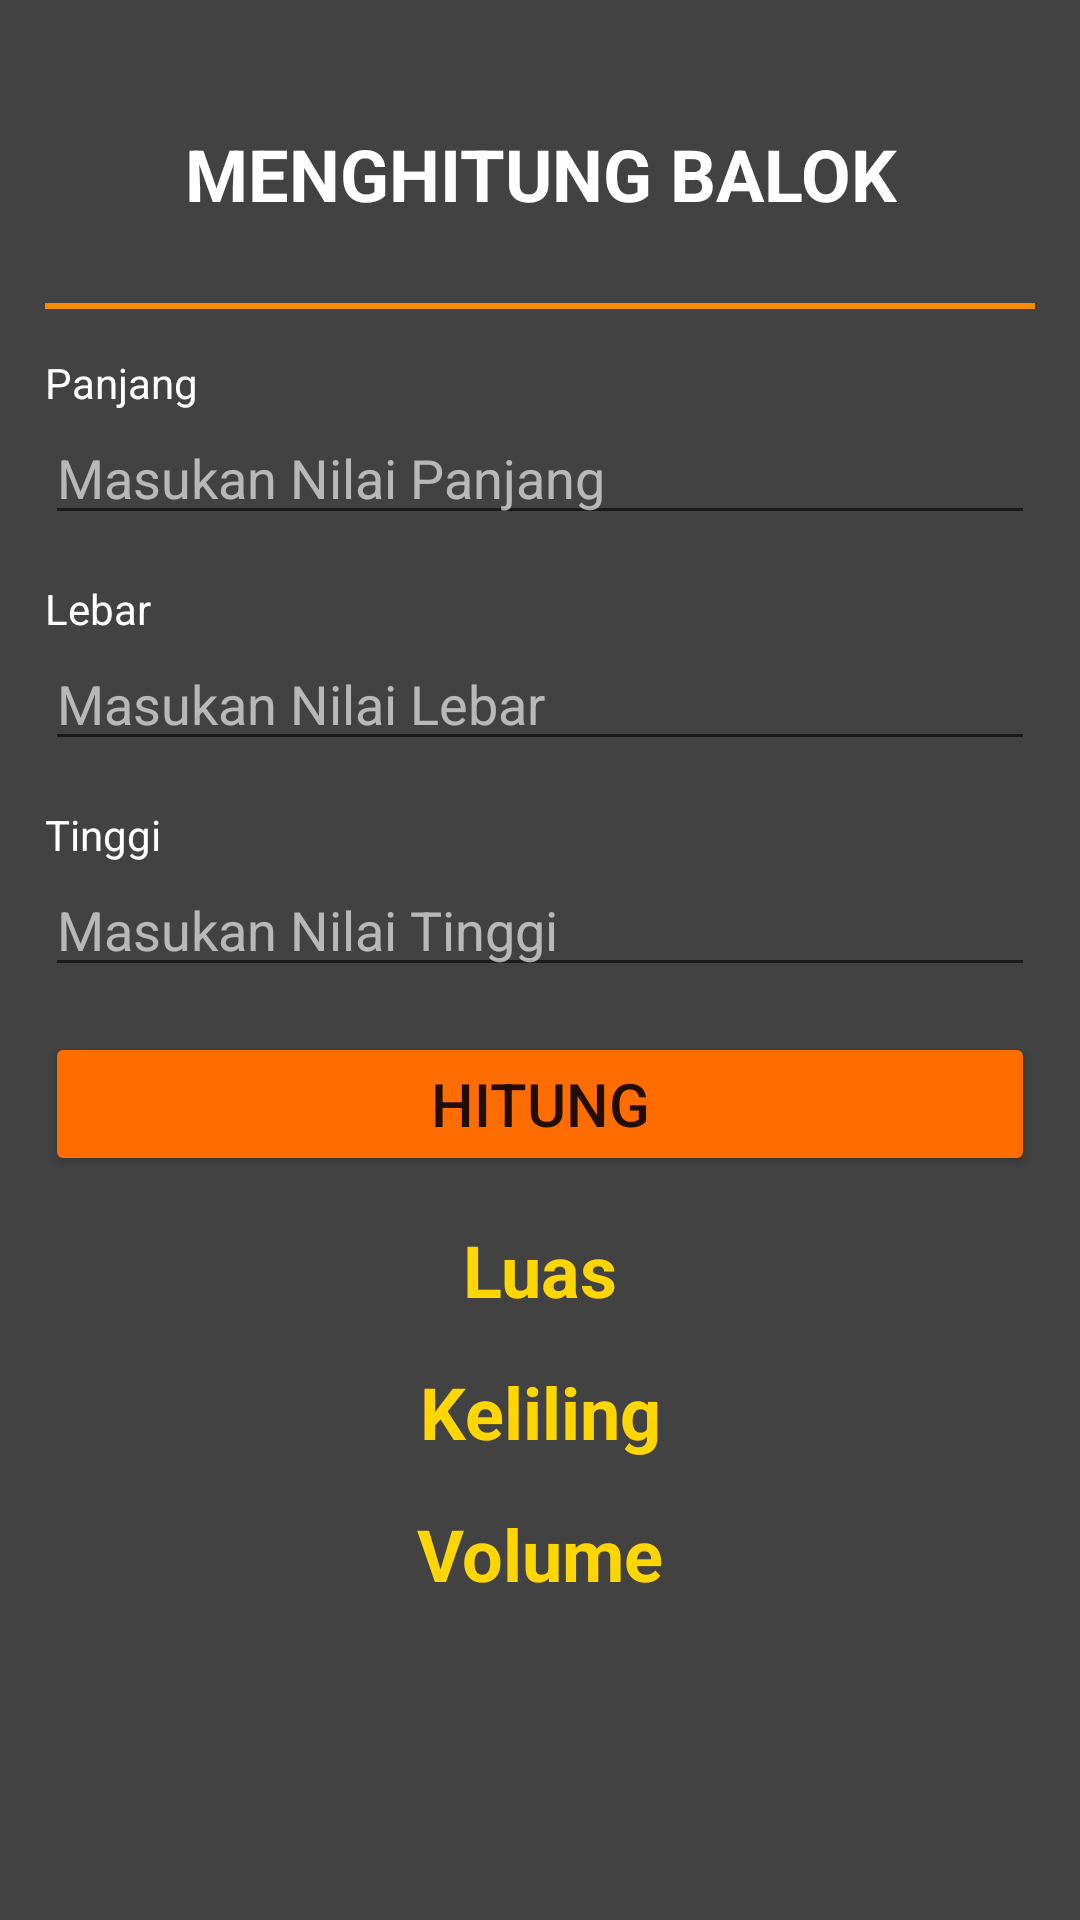

Android layout source for this screen:
<!-- AndroidManifest.xml: application theme Theme.PerhitunganChotib -->
<!-- res/layout/activity_balok.xml -->
<?xml version="1.0" encoding="utf-8"?>
<LinearLayout xmlns:android="http://schemas.android.com/apk/res/android"
    xmlns:app="http://schemas.android.com/apk/res-auto"
    xmlns:tools="http://schemas.android.com/tools"
    android:layout_width="match_parent"
    android:layout_height="match_parent"
    android:orientation="vertical"
    android:padding="15dp"
    android:background="@color/cardview_dark_background"
    tools:context=".Balok">

    <LinearLayout
        android:layout_width="match_parent"
        android:layout_height="wrap_content"
        android:orientation="horizontal"
        android:paddingLeft="10dp"
        android:paddingTop="15dp"
        android:paddingRight="10dp"
        android:paddingBottom="15dp">

        <TextView
            android:layout_width="match_parent"
            android:layout_height="wrap_content"
            android:gravity="center"
            android:minHeight="?attr/actionBarSize"
            android:text="MENGHITUNG BALOK"
            android:textStyle="bold"
            android:textColor="@color/white"
            android:textAppearance="@style/TextAppearance.AppCompat.Headline" />
    </LinearLayout>


    <View
        android:layout_width="match_parent"
        android:layout_height="2dp"
        android:background="#FB8C00" />

    <TextView
        android:layout_width="match_parent"
        android:layout_height="wrap_content"
        android:layout_marginTop="15dp"
        android:text="Panjang"
        android:textColor="@color/white" />

    <EditText
        android:id="@+id/edit_panjang"
        android:layout_width="match_parent"
        android:layout_height="wrap_content"
        android:hint="Masukan Nilai Panjang"
        android:inputType="number"
        android:lines="1"
        android:textColor="@color/white"
        android:textColorHint="#9FFFFFFF"/>

    <TextView
        android:layout_width="match_parent"
        android:layout_height="wrap_content"
        android:layout_marginTop="15dp"
        android:text="Lebar"
        android:textColor="@color/white" />

    <EditText
        android:id="@+id/edit_lebar"
        android:layout_width="match_parent"
        android:layout_height="wrap_content"
        android:hint="Masukan Nilai Lebar"
        android:inputType="number"
        android:lines="1"
        android:textColor="@color/white"
        android:textColorHint="#9FFFFFFF"/>

    <TextView
        android:layout_width="match_parent"
        android:layout_height="wrap_content"
        android:layout_marginTop="15dp"
        android:text="Tinggi"
        android:textColor="@color/white" />

    <EditText
        android:id="@+id/edit_tinggi"
        android:layout_width="match_parent"
        android:layout_height="wrap_content"
        android:hint="Masukan Nilai Tinggi"
        android:inputType="number"
        android:lines="1"
        android:textColor="@color/white"
        android:textColorHint="#9FFFFFFF"/>

    <Button
        android:id="@+id/btn_hitung"
        android:layout_width="match_parent"
        android:layout_height="wrap_content"
        android:layout_marginTop="15dp"
        android:text="Hitung"
        android:textSize="20sp"
        app:backgroundTint="#FF6D00" />

    <TextView
        android:layout_width="match_parent"
        android:layout_height="wrap_content"
        android:id="@+id/tv_luas"
        android:text="Luas"
        android:gravity="center"
        android:textSize="24dp"
        android:textStyle="bold"
        android:textColor="#FFD600"
        android:layout_marginTop="15dp"/>

    <TextView
        android:layout_width="match_parent"
        android:layout_height="wrap_content"
        android:id="@+id/tv_keliling"
        android:text="Keliling"
        android:gravity="center"
        android:textSize="24dp"
        android:textStyle="bold"
        android:textColor="#FFD600"
        android:layout_marginTop="15dp"/>

    <TextView
        android:layout_width="match_parent"
        android:layout_height="wrap_content"
        android:id="@+id/tv_volume"
        android:text="Volume"
        android:gravity="center"
        android:textSize="24dp"
        android:textStyle="bold"
        android:textColor="#FFD600"
        android:layout_marginTop="15dp"/>

</LinearLayout>
<!-- resources referenced by this layout -->
<resources>
  <style name="Theme.PerhitunganChotib" parent="Theme.MaterialComponents.DayNight.DarkActionBar">
          
          <item name="colorPrimary">@color/purple_500</item>
          <item name="colorPrimaryVariant">@color/purple_700</item>
          <item name="colorOnPrimary">@color/white</item>
          
          <item name="colorSecondary">@color/teal_200</item>
          <item name="colorSecondaryVariant">@color/teal_700</item>
          <item name="colorOnSecondary">@color/black</item>
          
          <item name="android:statusBarColor" tools:targetApi="l">?attr/colorPrimaryVariant</item>
          
      </style>
  <!-- not gathered from this repository: default colours our renderer supplied (Android Studio template values) -->
  <color name="purple_500">#FF6200EE</color>
  <color name="purple_700">#FF3700B3</color>
  <color name="teal_200">#FF03DAC5</color>
  <color name="teal_700">#FF018786</color>
  <color name="black">#FF000000</color>
  <color name="white">#FFFFFFFF</color>
</resources>
